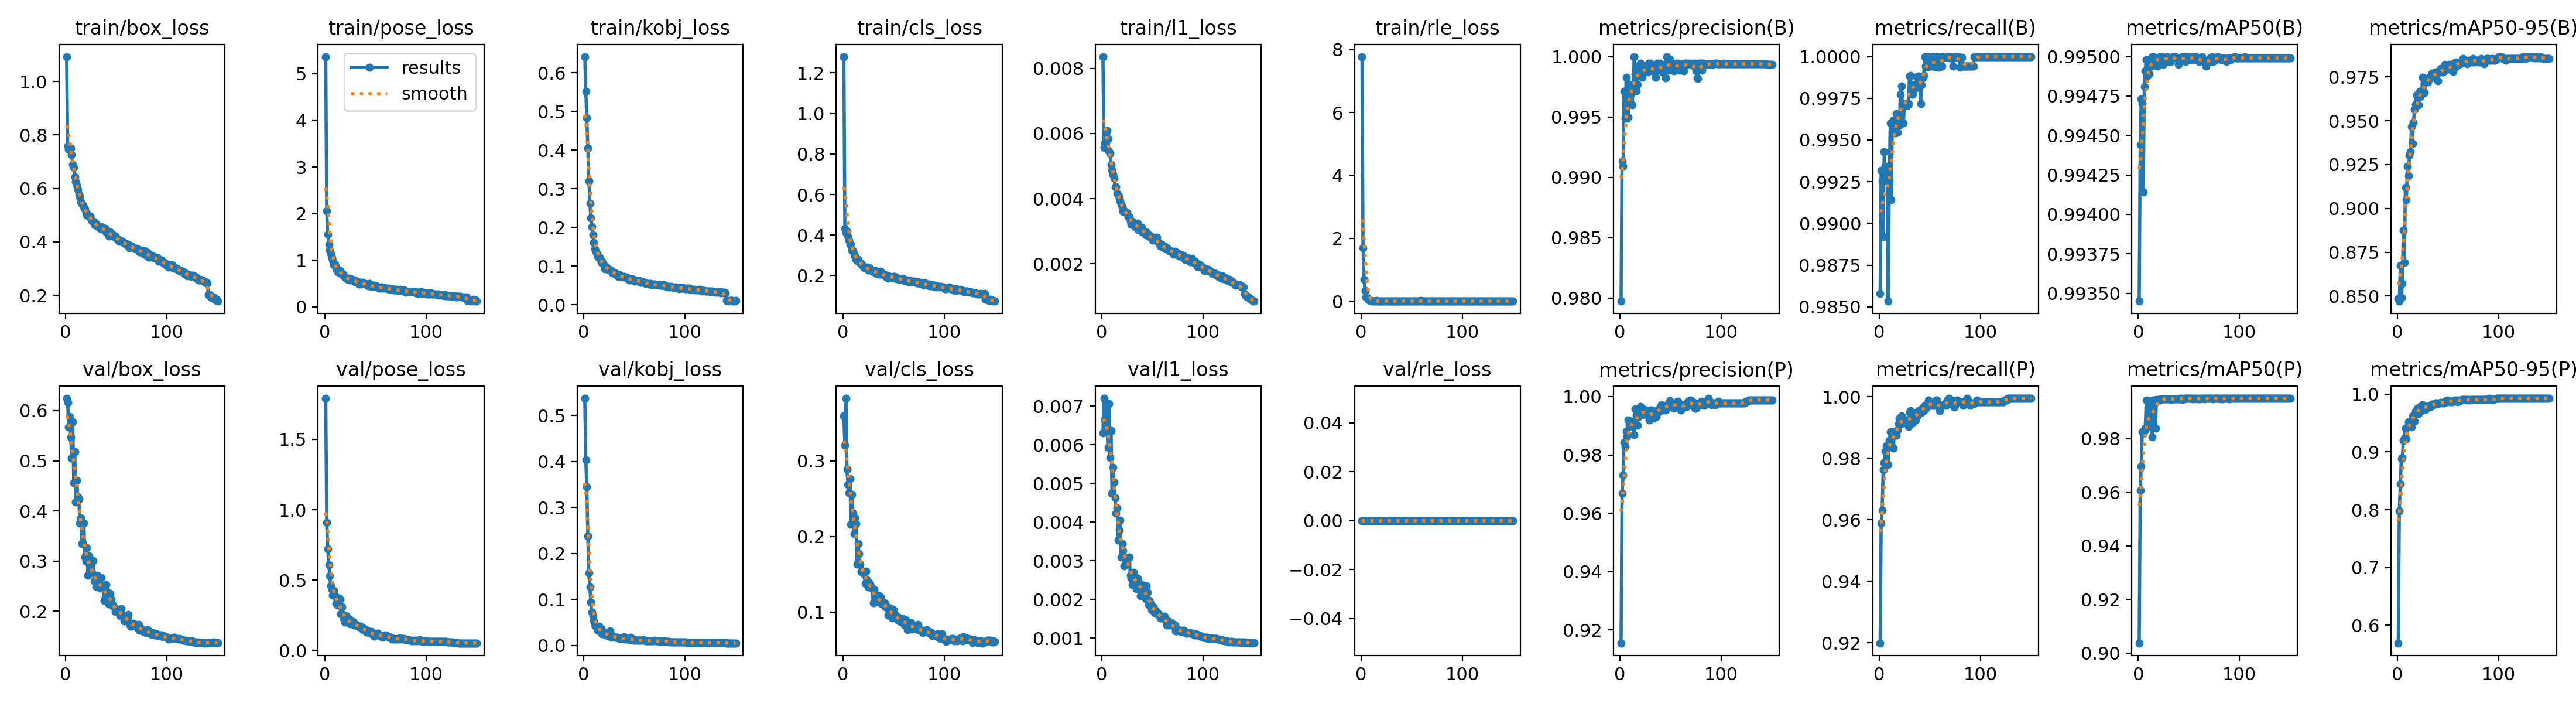

The data file committed next to this chart (first rows):
epoch, time, train/box_loss, train/pose_loss, train/kobj_loss, train/cls_loss, train/l1_loss, train/rle_loss, metrics/precision(B), metrics/recall(B), metrics/mAP50(B), metrics/mAP50-95(B), metrics/precision(P), metrics/recall(P), metrics/mAP50(P), metrics/mAP50-95(P), val/box_loss, val/pose_loss, val/kobj_loss, val/cls_loss, val/l1_loss, val/rle_loss, lr/pg0, lr/pg1
1, 165.1, 1.093, 5.368, 0.6416, 1.281, 0.00836, 7.78, 0.9797, 0.9858, 0.9935, 0.8486, 0.9155, 0.9199, 0.9037, 0.5691, 0.6245, 1.791, 0.537, 0.3591, 0.0063, 0, 0.009977, 0.003326
2, 305.7, 0.7588, 2.058, 0.5516, 0.4317, 0.00557, 1.704, 0.9913, 0.9932, 0.9944, 0.8471, 0.9668, 0.9588, 0.9606, 0.7984, 0.6167, 0.9076, 0.4027, 0.3202, 0.0072, 0, 0.01985, 0.006615
3, 431.7, 0.7453, 1.551, 0.4834, 0.4112, 0.00571, 0.697, 0.9909, 0.9925, 0.9947, 0.8675, 0.973, 0.9631, 0.9697, 0.8447, 0.5678, 0.7212, 0.3446, 0.3826, 0.00665, 0, 0.02958, 0.00986
4, 551.3, 0.7492, 1.348, 0.4044, 0.4191, 0.00599, 0.3395, 0.9971, 0.9892, 0.9947, 0.8492, 0.9843, 0.9761, 0.9826, 0.8887, 0.5883, 0.6087, 0.2382, 0.2889, 0.00698, 0, 0.02941, 0.009802
5, 671.7, 0.7506, 1.214, 0.32, 0.3937, 0.00609, 0.1373, 0.9949, 0.9943, 0.9941, 0.8571, 0.983, 0.9784, 0.9819, 0.8901, 0.5474, 0.5284, 0.1573, 0.2689, 0.00641, 0, 0.02921, 0.009736
6, 795.4, 0.7261, 1.142, 0.2628, 0.3742, 0.00583, 0.1122, 0.9983, 0.9934, 0.9948, 0.8877, 0.9882, 0.9824, 0.983, 0.9193, 0.5049, 0.4584, 0.1266, 0.2579, 0.00592, 0, 0.02901, 0.00967
7, 927.7, 0.6893, 1.054, 0.2252, 0.3559, 0.00545, 0.05024, 0.9949, 0.9926, 0.9949, 0.8694, 0.9863, 0.9841, 0.984, 0.9243, 0.5778, 0.4361, 0.09457, 0.2764, 0.00706, 0, 0.02881, 0.009604
8, 1052, 0.677, 0.9985, 0.2023, 0.3553, 0.00539, 0.0461, 0.995, 0.9932, 0.995, 0.9118, 0.992, 0.9839, 0.9943, 0.9407, 0.4561, 0.393, 0.0723, 0.2157, 0.00567, 0, 0.02861, 0.009538
9, 1175, 0.6425, 0.9004, 0.1806, 0.3267, 0.00505, 0.02604, 0.9977, 0.9853, 0.9949, 0.9051, 0.9903, 0.9778, 0.9843, 0.9233, 0.518, 0.4245, 0.06461, 0.2554, 0.00637, 0, 0.02842, 0.009472
10, 1304, 0.6253, 0.916, 0.1603, 0.3219, 0.00488, 0.01331, 0.9968, 0.9926, 0.995, 0.9241, 0.99, 0.9858, 0.9846, 0.9432, 0.4177, 0.3892, 0.05367, 0.2306, 0.00474, 0, 0.02822, 0.009406
11, 1427, 0.6131, 0.8509, 0.1436, 0.3065, 0.00474, 0.00424, 0.9969, 0.996, 0.9949, 0.9187, 0.9915, 0.9886, 0.9939, 0.9518, 0.4607, 0.3362, 0.04447, 0.2039, 0.00541, 0, 0.02802, 0.00934
12, 1553, 0.5938, 0.803, 0.1368, 0.2956, 0.00463, 0.00576, 0.996, 0.9914, 0.995, 0.9304, 0.9897, 0.9843, 0.9844, 0.9506, 0.4286, 0.3427, 0.04186, 0.2242, 0.00504, 0, 0.02782, 0.009274
13, 1672, 0.5774, 0.7538, 0.1316, 0.2805, 0.00436, 0.00433, 0.9976, 0.996, 0.9949, 0.9324, 0.9902, 0.9886, 0.9941, 0.9533, 0.4239, 0.3237, 0.03678, 0.2169, 0.00462, 0, 0.02762, 0.009208
14, 1788, 0.5693, 0.7521, 0.1252, 0.2749, 0.00436, 0.004, 1, 0.9962, 0.995, 0.9468, 0.9869, 0.9832, 0.9806, 0.9435, 0.3754, 0.3739, 0.03332, 0.1632, 0.00423, 0, 0.02743, 0.009142
15, 1904, 0.5497, 0.7724, 0.1221, 0.2783, 0.00416, 0.02469, 0.9986, 0.9954, 0.995, 0.937, 0.9958, 0.9886, 0.9943, 0.9628, 0.3861, 0.3634, 0.04159, 0.1901, 0.00437, 0, 0.02723, 0.009076
16, 2033, 0.5416, 0.7199, 0.1221, 0.271, 0.00411, 0.0048, 0.9971, 0.9954, 0.995, 0.9489, 0.9935, 0.9875, 0.9941, 0.9622, 0.3345, 0.2576, 0.03022, 0.1773, 0.00354, 0, 0.02703, 0.00901
17, 2165, 0.5395, 0.7134, 0.1091, 0.2625, 0.00404, 0.00714, 0.9977, 0.9966, 0.995, 0.9564, 0.9902, 0.9875, 0.9839, 0.9535, 0.3364, 0.3085, 0.03652, 0.1635, 0.00379, 0, 0.02683, 0.008944
18, 2278, 0.531, 0.6965, 0.1118, 0.2582, 0.00393, 0.00433, 0.9992, 0.9954, 0.995, 0.9595, 0.9929, 0.9892, 0.9947, 0.9704, 0.3759, 0.2567, 0.02579, 0.1531, 0.00405, 0, 0.02663, 0.008878
19, 2394, 0.5233, 0.6615, 0.1059, 0.253, 0.00382, 0.00658, 0.9989, 0.9964, 0.9949, 0.9646, 0.9937, 0.9913, 0.9944, 0.9715, 0.3082, 0.2275, 0.02673, 0.1549, 0.00309, 0, 0.02644, 0.008812
20, 2509, 0.5097, 0.6398, 0.09992, 0.2471, 0.00375, 0.00184, 0.9994, 0.9959, 0.995, 0.9641, 0.9966, 0.993, 0.9946, 0.9758, 0.2997, 0.2007, 0.02519, 0.1513, 0.00344, 0, 0.02624, 0.008746
21, 2630, 0.5016, 0.6103, 0.09327, 0.2393, 0.00361, 0.00329, 0.9987, 0.9977, 0.995, 0.959, 0.9954, 0.9911, 0.9944, 0.9664, 0.3268, 0.247, 0.02733, 0.15, 0.00326, 0, 0.02604, 0.00868
22, 2753, 0.5008, 0.6057, 0.09845, 0.2377, 0.00361, 0.00899, 0.9983, 0.9982, 0.995, 0.9667, 0.9938, 0.9937, 0.9946, 0.9768, 0.2712, 0.2071, 0.02276, 0.1376, 0.00287, 0, 0.02584, 0.008614
23, 2879, 0.4959, 0.5873, 0.09359, 0.2363, 0.00361, 0.00032, 0.9988, 0.9972, 0.995, 0.9637, 0.9954, 0.9932, 0.9949, 0.9782, 0.3104, 0.2103, 0.02312, 0.1538, 0.00308, 0, 0.02564, 0.008548
24, 2989, 0.4967, 0.6133, 0.09344, 0.2422, 0.00357, 0.00081, 0.9992, 0.996, 0.995, 0.965, 0.9955, 0.9915, 0.9948, 0.9718, 0.284, 0.2259, 0.0229, 0.1422, 0.00295, 0, 0.02545, 0.008482
25, 3104, 0.4868, 0.5783, 0.08918, 0.2287, 0.00356, 0, 0.9988, 0.9972, 0.995, 0.9749, 0.9943, 0.9926, 0.9947, 0.9816, 0.2805, 0.1867, 0.02063, 0.1329, 0.00305, 0, 0.02525, 0.008416
26, 3223, 0.4792, 0.5989, 0.08966, 0.239, 0.00345, 0.00533, 0.999, 0.9972, 0.995, 0.9662, 0.9938, 0.992, 0.9947, 0.9802, 0.2777, 0.191, 0.03119, 0.1383, 0.00307, 0, 0.02505, 0.00835
27, 3343, 0.4757, 0.5747, 0.08785, 0.2281, 0.00345, 0, 0.9987, 0.9972, 0.995, 0.9662, 0.9936, 0.992, 0.9948, 0.9756, 0.3006, 0.1998, 0.01825, 0.1359, 0.0031, 0, 0.02485, 0.008284
28, 3462, 0.4743, 0.5746, 0.08253, 0.2231, 0.0033, 0, 0.9994, 0.9971, 0.995, 0.9725, 0.9943, 0.992, 0.9948, 0.974, 0.2599, 0.2053, 0.02096, 0.133, 0.00262, 0, 0.02465, 0.008218
29, 3587, 0.463, 0.5736, 0.08336, 0.2235, 0.0032, 0.00124, 0.9988, 0.9972, 0.995, 0.9733, 0.992, 0.9903, 0.9947, 0.9787, 0.2607, 0.1814, 0.01979, 0.131, 0.00255, 0, 0.02446, 0.008152
30, 3721, 0.4668, 0.5327, 0.08436, 0.2186, 0.00329, 0.00044, 0.9994, 0.9988, 0.995, 0.9722, 0.9954, 0.9949, 0.9948, 0.9786, 0.2491, 0.1794, 0.01949, 0.112, 0.00238, 0, 0.02426, 0.008086
31, 3843, 0.4583, 0.5398, 0.08212, 0.221, 0.00327, 0.00611, 0.9989, 0.9989, 0.995, 0.9743, 0.9954, 0.9954, 0.9947, 0.9773, 0.2713, 0.1852, 0.01774, 0.1301, 0.0027, 0, 0.02406, 0.00802
32, 3976, 0.4587, 0.5504, 0.07822, 0.2234, 0.00318, 6e-05, 0.9993, 0.9977, 0.995, 0.9747, 0.9936, 0.992, 0.9946, 0.9795, 0.2541, 0.1759, 0.01708, 0.1192, 0.00256, 0, 0.02386, 0.007954
33, 4102, 0.4548, 0.5356, 0.07756, 0.2088, 0.00313, 0.00045, 0.9989, 0.9977, 0.995, 0.9744, 0.9926, 0.9915, 0.9948, 0.9786, 0.2514, 0.1744, 0.0172, 0.1136, 0.00249, 0, 0.02366, 0.007888
34, 4234, 0.45, 0.4943, 0.07348, 0.2129, 0.00322, 0.00074, 0.9987, 0.9983, 0.995, 0.9771, 0.9942, 0.9938, 0.9947, 0.9823, 0.2456, 0.1693, 0.01672, 0.115, 0.00228, 0, 0.02347, 0.007822
35, 4370, 0.4567, 0.5068, 0.07725, 0.2175, 0.00325, 0.00189, 0.9983, 0.9981, 0.995, 0.9762, 0.9932, 0.993, 0.9948, 0.9829, 0.2669, 0.1727, 0.01572, 0.1222, 0.00254, 0, 0.02327, 0.007756
36, 4507, 0.4486, 0.488, 0.07303, 0.2065, 0.00305, 0, 0.9989, 0.9981, 0.995, 0.9766, 0.9932, 0.9925, 0.9948, 0.9816, 0.249, 0.1665, 0.01481, 0.1159, 0.00244, 0, 0.02307, 0.00769
37, 4636, 0.4531, 0.5234, 0.07291, 0.2221, 0.0031, 0.00832, 0.9994, 0.9988, 0.995, 0.9761, 0.9954, 0.9948, 0.9949, 0.9828, 0.2464, 0.1617, 0.0158, 0.1196, 0.00243, 0, 0.02287, 0.007624
38, 4774, 0.4474, 0.4953, 0.07116, 0.2083, 0.00309, 0, 0.9993, 0.9983, 0.995, 0.9779, 0.9948, 0.9938, 0.9947, 0.9846, 0.2216, 0.1471, 0.01522, 0.1112, 0.0021, 0, 0.02267, 0.007558
39, 4899, 0.4499, 0.5031, 0.07263, 0.2106, 0.00312, 0.00607, 0.9994, 0.9988, 0.995, 0.9765, 0.996, 0.9954, 0.9948, 0.9849, 0.2286, 0.1537, 0.01624, 0.1108, 0.00218, 0, 0.02248, 0.007492
40, 5021, 0.4373, 0.5013, 0.07243, 0.2058, 0.00297, 0.0024, 0.9993, 0.9983, 0.995, 0.9728, 0.9965, 0.9954, 0.9948, 0.9839, 0.2526, 0.1491, 0.01914, 0.1124, 0.00235, 0, 0.02228, 0.007426
41, 5156, 0.4394, 0.4946, 0.07181, 0.2049, 0.00298, 0.00036, 0.9988, 0.9972, 0.995, 0.9786, 0.9971, 0.9954, 0.9949, 0.985, 0.2382, 0.1303, 0.01399, 0.1118, 0.00237, 0, 0.02208, 0.00736
42, 5289, 0.4314, 0.472, 0.071, 0.1986, 0.00295, 0.00298, 0.9987, 0.9983, 0.995, 0.9777, 0.9953, 0.9949, 0.9949, 0.9843, 0.2297, 0.1444, 0.0146, 0.1064, 0.0022, 0, 0.02188, 0.007294
43, 5420, 0.4216, 0.4463, 0.06788, 0.1931, 0.00288, 0, 0.9989, 0.9987, 0.995, 0.9798, 0.9966, 0.9964, 0.9949, 0.986, 0.2141, 0.1291, 0.01318, 0.1064, 0.00201, 0, 0.02168, 0.007228
44, 5544, 0.437, 0.5025, 0.06815, 0.2002, 0.00298, 0.00105, 0.9993, 0.9989, 0.995, 0.9778, 0.9959, 0.9954, 0.9946, 0.9847, 0.2353, 0.1365, 0.01335, 0.1068, 0.00235, 0, 0.02149, 0.007162
45, 5666, 0.4263, 0.4611, 0.06431, 0.1868, 0.00288, 0.00076, 0.9982, 1, 0.995, 0.9776, 0.9954, 0.9972, 0.9948, 0.9861, 0.2232, 0.1224, 0.01286, 0.09579, 0.00218, 0, 0.02129, 0.007096
46, 5783, 0.4291, 0.433, 0.06486, 0.1917, 0.00285, 0.0047, 1, 0.9994, 0.995, 0.9788, 0.9966, 0.996, 0.9949, 0.9851, 0.2107, 0.1333, 0.01763, 0.1011, 0.00187, 0, 0.02109, 0.00703
47, 5897, 0.4213, 0.4358, 0.06502, 0.1961, 0.00288, 0, 0.9994, 0.9994, 0.995, 0.9822, 0.9972, 0.9971, 0.9949, 0.9872, 0.2117, 0.1187, 0.01304, 0.1056, 0.00197, 0, 0.02089, 0.006964
48, 6013, 0.4206, 0.462, 0.06725, 0.1925, 0.00281, 0.00747, 0.9989, 0.9994, 0.995, 0.9809, 0.9966, 0.9971, 0.995, 0.9885, 0.2078, 0.1104, 0.01491, 0.09623, 0.0019, 0, 0.02069, 0.006898
49, 6135, 0.4208, 0.4325, 0.06295, 0.1899, 0.00284, 0, 0.9998, 1, 0.995, 0.979, 0.9987, 0.9989, 0.995, 0.9872, 0.1984, 0.1018, 0.01089, 0.0923, 0.00173, 0, 0.0205, 0.006832
50, 6262, 0.4138, 0.4332, 0.06059, 0.1946, 0.00273, 0.00087, 0.9994, 0.9999, 0.995, 0.9801, 0.9977, 0.9982, 0.995, 0.9893, 0.2032, 0.1077, 0.0119, 0.1027, 0.00179, 0, 0.0203, 0.006766
51, 6389, 0.4137, 0.4484, 0.06433, 0.1954, 0.00278, 0, 0.9994, 0.9994, 0.995, 0.9822, 0.9971, 0.9972, 0.995, 0.9884, 0.2024, 0.1141, 0.0125, 0.09609, 0.0018, 0, 0.0201, 0.0067
52, 6514, 0.4068, 0.4291, 0.06216, 0.1924, 0.00275, 0, 0.9994, 0.9994, 0.995, 0.9793, 0.9971, 0.9972, 0.9949, 0.9863, 0.1996, 0.1224, 0.01158, 0.09581, 0.00165, 0, 0.0199, 0.006634
53, 6639, 0.4028, 0.4083, 0.06241, 0.1839, 0.00275, 0, 0.9988, 1, 0.995, 0.9803, 0.996, 0.9972, 0.9949, 0.9873, 0.2021, 0.1155, 0.01093, 0.09297, 0.00171, 0, 0.0197, 0.006568
54, 6766, 0.4075, 0.4046, 0.06233, 0.1864, 0.00282, 0.00523, 0.9989, 0.9994, 0.995, 0.9822, 0.9966, 0.9971, 0.995, 0.9872, 0.1903, 0.1064, 0.01163, 0.08962, 0.00163, 0, 0.01951, 0.006502
55, 6904, 0.4024, 0.4249, 0.06202, 0.186, 0.00268, 0, 0.9994, 0.9994, 0.995, 0.978, 0.9972, 0.9971, 0.9948, 0.988, 0.2044, 0.1067, 0.0114, 0.09247, 0.00165, 0, 0.01931, 0.006436
56, 7040, 0.4029, 0.4282, 0.05854, 0.1814, 0.00266, 0.00195, 0.9993, 1, 0.995, 0.9801, 0.9982, 0.9989, 0.995, 0.9881, 0.1927, 0.1033, 0.01142, 0.0885, 0.00162, 0, 0.01911, 0.00637
57, 7182, 0.3976, 0.3966, 0.05811, 0.185, 0.0026, 1e-05, 0.9994, 1, 0.995, 0.9831, 0.9983, 0.9988, 0.995, 0.9894, 0.1889, 0.09221, 0.01114, 0.08746, 0.00158, 0, 0.01891, 0.006304
58, 7310, 0.3952, 0.4193, 0.0587, 0.1845, 0.00254, 0, 0.9993, 0.9994, 0.995, 0.9833, 0.9971, 0.9972, 0.9949, 0.9892, 0.1804, 0.1014, 0.01101, 0.08984, 0.00152, 0, 0.01871, 0.006238
59, 7438, 0.3959, 0.4042, 0.05778, 0.1866, 0.00259, 0.01464, 0.9989, 0.9993, 0.995, 0.9814, 0.996, 0.9965, 0.9949, 0.9893, 0.1883, 0.104, 0.01197, 0.09104, 0.00152, 0, 0.01852, 0.006172
60, 7564, 0.3882, 0.4071, 0.05816, 0.1786, 0.0025, 0, 0.9993, 0.9994, 0.995, 0.9822, 0.9953, 0.9954, 0.9948, 0.9872, 0.1861, 0.1113, 0.01081, 0.08834, 0.00156, 0, 0.01832, 0.006106
... 90 more rows
